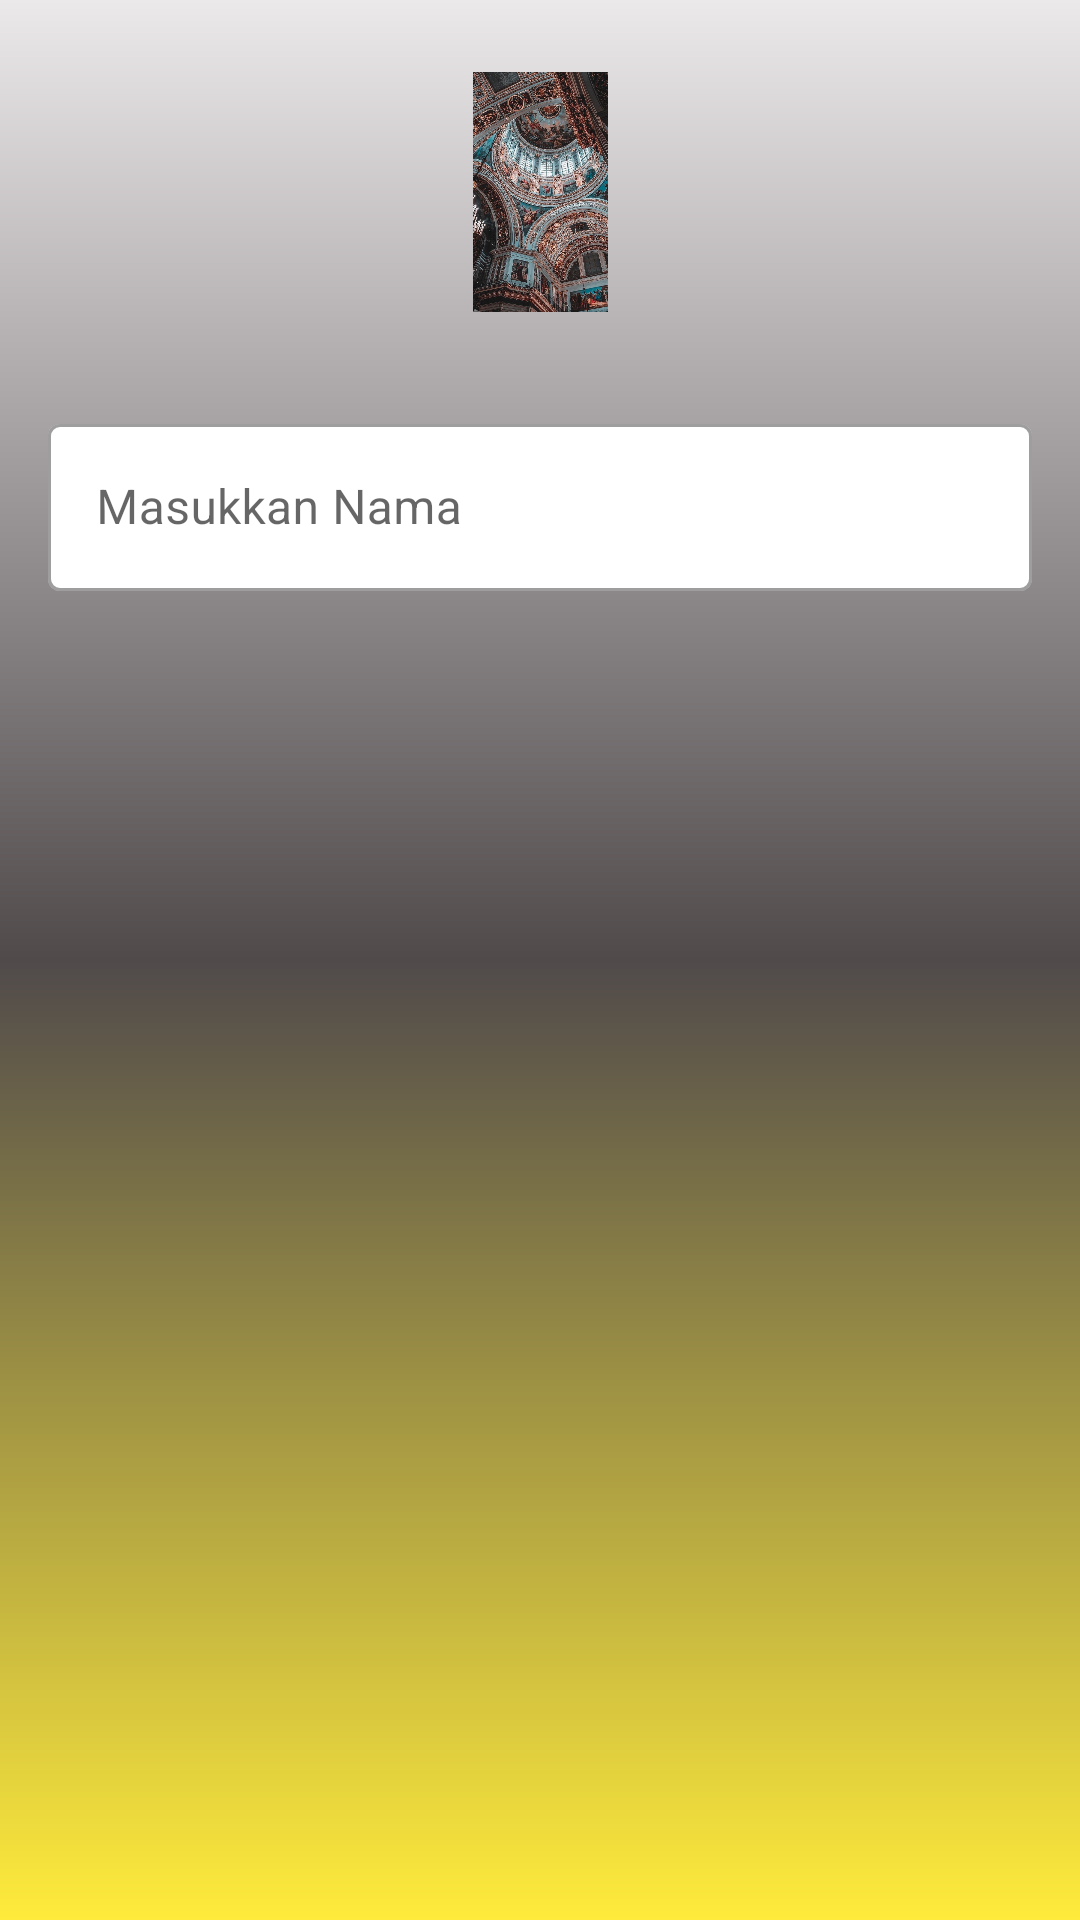

This screen was rendered from an Android layout file. Write that file and the resources it references.
<!-- AndroidManifest.xml: application theme Theme.Fragment_Kotlin -->
<!-- res/layout/fragment_first.xml -->
<?xml version="1.0" encoding="utf-8"?>
<androidx.constraintlayout.widget.ConstraintLayout xmlns:android="http://schemas.android.com/apk/res/android"
    xmlns:tools="http://schemas.android.com/tools"
    android:layout_width="match_parent"
    android:layout_height="match_parent"
    xmlns:app="http://schemas.android.com/apk/res-auto"
    android:background="@drawable/bg_gradient"
    tools:context=".fragment_first">

    <ImageView
        android:id="@+id/imageView"
        android:layout_width="200dp"
        android:layout_height="80dp"
        android:layout_marginStart="8dp"
        android:layout_marginLeft="8dp"
        android:layout_marginTop="24dp"
        android:layout_marginEnd="8dp"
        android:layout_marginRight="8dp"
        android:src="@drawable/user_avatar"
        app:layout_constraintEnd_toEndOf="parent"
        app:layout_constraintStart_toStartOf="parent"
        app:layout_constraintTop_toTopOf="parent" />
    <com.google.android.material.textfield.TextInputLayout
        android:id="@+id/textInputLayout"
        style="@style/Widget.MaterialComponents.TextInputLayout.OutlinedBox"
        android:layout_width="0dp"
        android:layout_height="wrap_content"
        android:layout_marginStart="16dp"
        android:layout_marginLeft="16dp"
        android:layout_marginTop="32dp"
        android:layout_marginEnd="16dp"
        android:layout_marginRight="16dp"
        app:boxBackgroundColor="@color/white"
        app:layout_constraintEnd_toEndOf="parent"
        app:layout_constraintStart_toStartOf="parent"
        app:layout_constraintTop_toBottomOf="@+id/imageView">
        <com.google.android.material.textfield.TextInputEditText
            android:id="@+id/textInputTextName"
            android:layout_width="match_parent"
            android:layout_height="wrap_content"
            android:hint="@string/masukkan_nama"/>

    </com.google.android.material.textfield.TextInputLayout>

</androidx.constraintlayout.widget.ConstraintLayout>
<!-- resources referenced by this layout -->
<resources>
  <!-- drawable bg_gradient (drawable) -->
  <?xml version="1.0" encoding="utf-8"?>
  <shape xmlns:android="http://schemas.android.com/apk/res/android" android:shape="rectangle">
  
      <gradient
          android:startColor="#ECE9EA"
          android:centerColor="#504A4B"
          android:endColor="#FFEB3B"
          android:angle="270"
          />
  
  </shape>
  <!-- drawable user_avatar: jpg bitmap (drawable, 319705 bytes) -->
  <string name="masukkan_nama">Masukkan Nama</string>
  <style name="Theme.Fragment_Kotlin" parent="Theme.MaterialComponents.DayNight.DarkActionBar">
          
          <item name="colorPrimary">@color/black</item>
          <item name="colorPrimaryVariant">@color/design_default_color_error</item>
          <item name="colorOnPrimary">@android:color/holo_orange_light</item>
          
          <item name="colorSecondary">@android:color/darker_gray</item>
          <item name="colorSecondaryVariant">@color/purple_500</item>
          <item name="colorOnSecondary">@android:color/holo_green_dark</item>
          
          <item name="android:statusBarColor" tools:targetApi="l">?attr/colorPrimaryVariant</item>
          
      </style>
  <!-- not gathered from this repository: default colours our renderer supplied (Android Studio template values) -->
  <color name="purple_500">#FF6200EE</color>
  <color name="black">#FF000000</color>
  <color name="white">#FFFFFFFF</color>
</resources>
